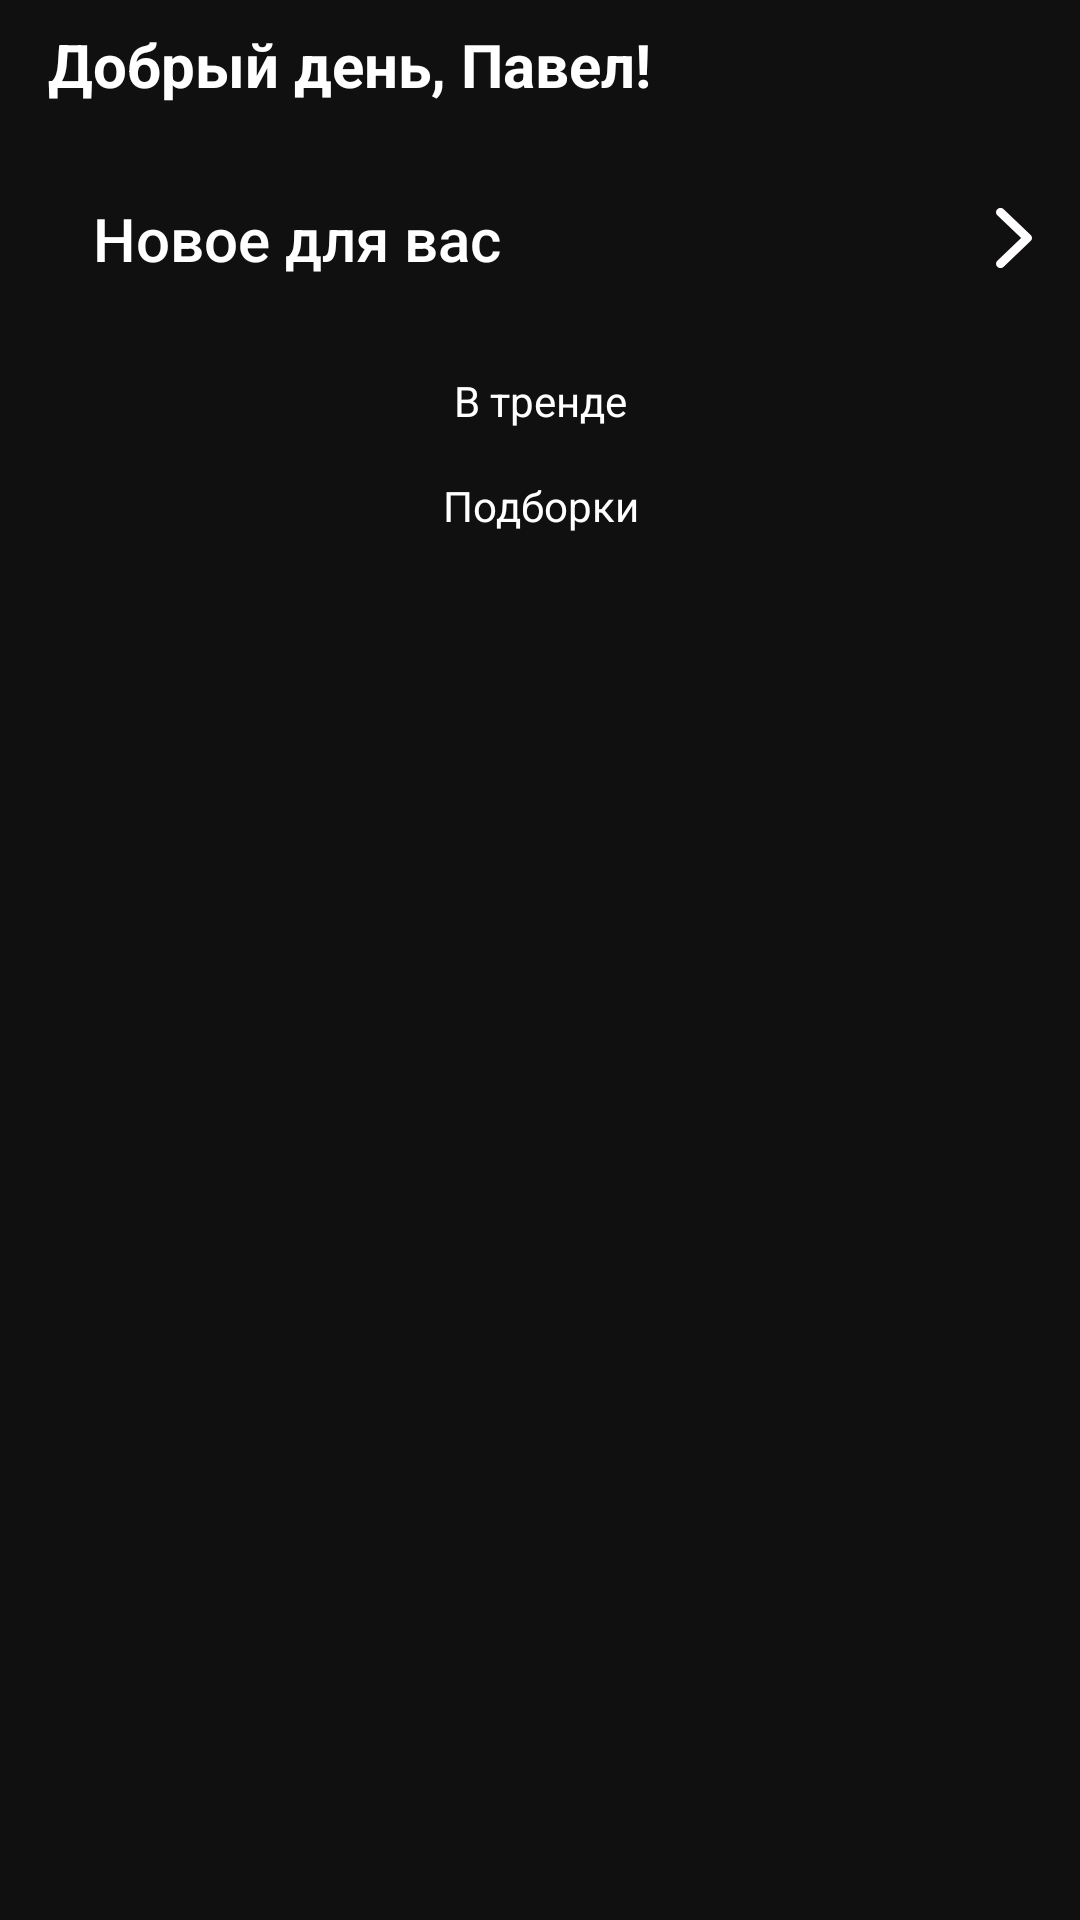

Produce the Android XML layout that renders to this screen, including the resource entries it uses.
<!-- AndroidManifest.xml: application theme Theme.Feather -->
<!-- res/layout/fragment_main.xml -->
<?xml version="1.0" encoding="utf-8"?>
<FrameLayout xmlns:android="http://schemas.android.com/apk/res/android"
    android:layout_width="match_parent"
    android:layout_height="match_parent">

    <LinearLayout
        android:layout_width="match_parent"
        android:layout_height="wrap_content"
        android:orientation="vertical">

        <TextView
            android:layout_width="wrap_content"
            android:layout_height="wrap_content"
            android:layout_marginHorizontal="16dp"
            android:layout_marginTop="8dp"
            android:layout_marginBottom="8dp"
            android:text="Добрый день, Павел!"
            android:textSize="20dp"
            android:textStyle="bold" />

        <LinearLayout
            android:layout_width="match_parent"
            android:layout_height="match_parent"
            android:layout_marginStart="16dp"
            android:layout_marginEnd="16dp"
            android:orientation="vertical">


            <androidx.recyclerview.widget.RecyclerView
                android:id="@+id/recyclerLastSongs"
                android:layout_width="match_parent"
                android:layout_height="wrap_content"
                android:orientation="vertical">

            </androidx.recyclerview.widget.RecyclerView>

            <Button
                android:id="@+id/newForButton"
                android:layout_width="match_parent"
                android:layout_height="wrap_content"
                android:layout_marginVertical="8dp"
                android:background="@android:color/transparent"
                android:drawableRight="@drawable/icon_ionic_ios_arrow_forward"
                android:padding="15dp"
                android:paddingEnd="0dp"
                android:text="Новое для вас"
                android:textAlignment="textStart"
                android:textAllCaps="false"
                android:textSize="20dp" />

            <androidx.recyclerview.widget.RecyclerView
                android:id="@+id/recyclerPlaylistsNewForYou"
                android:layout_width="match_parent"
                android:layout_height="wrap_content"
                android:orientation="vertical">

            </androidx.recyclerview.widget.RecyclerView>

            <TextView
                android:layout_width="match_parent"
                android:layout_height="wrap_content"
                android:layout_marginVertical="8dp"
                android:text="В тренде"
                android:textAlignment="center" />

            <androidx.recyclerview.widget.RecyclerView
                android:id="@+id/recyclerAtTrend"
                android:layout_width="match_parent"
                android:layout_height="wrap_content"
                android:orientation="vertical">

            </androidx.recyclerview.widget.RecyclerView>

            <TextView
                android:layout_width="match_parent"
                android:layout_height="wrap_content"
                android:layout_marginVertical="8dp"
                android:text="Подборки"
                android:textAlignment="center" />

        </LinearLayout>

        <androidx.recyclerview.widget.RecyclerView
            android:id="@+id/recyclerMusicalSelections"
            android:layout_width="match_parent"
            android:layout_height="wrap_content"
            android:orientation="horizontal">

        </androidx.recyclerview.widget.RecyclerView>

    </LinearLayout>


</FrameLayout>
<!-- resources referenced by this layout -->
<resources>
  <!-- drawable icon_ionic_ios_arrow_forward (drawable) -->
  <vector xmlns:android="http://schemas.android.com/apk/res/android"
      android:width="12dp"
      android:height="20dp"
      android:viewportWidth="12"
      android:viewportHeight="20">
    <path
        android:pathData="M8.383,9.997 L0.441,2.434a1.376,1.376 0,0 1,0 -2.019,1.566 1.566,0 0,1 2.125,0l9,8.569a1.379,1.379 0,0 1,0.044 1.971l-9.036,8.628a1.562,1.562 0,0 1,-2.125 0,1.376 1.376,0 0,1 0,-2.019Z"
        android:fillColor="#fffdfd"/>
  </vector>
  <style name="Theme.Feather" parent="Theme.MaterialComponents.DayNight.NoActionBar">
          
          <item name="colorPrimary">@color/white</item>
          <item name="colorPrimaryVariant">@color/cards_background_color</item>
          <item name="colorOnPrimary">@color/white</item>
          <item name="android:background">@color/background</item>
          <item name="cardBackgroundColor">@color/cards_background_color</item>
          <item name="android:textColor">@color/text_color</item>
          <item name="android:actionBarItemBackground">@android:color/transparent</item>
          
          <item name="colorSecondary">@color/white</item>
          <item name="colorSecondaryVariant">@color/teal_700</item>
          <item name="colorOnSecondary">@color/white</item>
          
          
          
          <item name="android:editTextColor">@color/white</item>
          <item name="android:textColorHint">@color/white</item>
      </style>
  <color name="white">#FFFFFFFF</color>
  <color name="cards_background_color">#434343</color>
  <color name="background">#101010</color>
  <color name="text_color">#FFFFFF</color>
  <color name="teal_700">#FF018786</color>
</resources>
